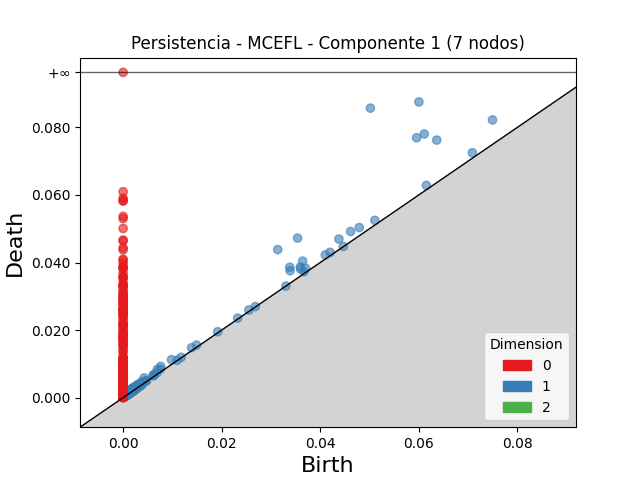

Data behind this chart, as committed beside it:
dimension, birth, death
2, 0.002725, 0.002995
2, 0.001837, 0.002044
2, 0.002423, 0.00261
2, 0.002438, 0.002609
2, 0.003071, 0.003216
2, 0.00237, 0.002494
2, 0.001558, 0.001669
2, 0.002181, 0.002285
2, 0.002928, 0.00303
2, 0.002583, 0.002685
2, 0.001873, 0.001971
2, 0.002509, 0.002606
2, 0.003102, 0.003189
2, 0.002191, 0.002279
2, 0.001549, 0.001618
2, 0.003472, 0.003532
2, 0.001527, 0.001587
2, 0.001619, 0.001679
2, 0.001528, 0.001586
2, 0.001991, 0.002049
2, 0.001907, 0.001955
2, 0.003403, 0.003445
2, 0.001733, 0.001772
2, 0.00255, 0.002585
2, 0.001699, 0.001732
2, 0.002279, 0.00231
2, 0.001603, 0.001629
2, 0.001572, 0.001594
2, 0.002089, 0.002108
2, 0.002752, 0.00277
2, 0.001529, 0.001544
2, 0.001402, 0.00141
2, 0.001914, 0.001923
2, 0.00155, 0.001557
2, 0.002549, 0.002552
1, 0.05019, 0.0857
1, 0.06002, 0.08754
1, 0.05957, 0.07694
1, 0.06111, 0.07806
1, 0.06365, 0.07624
1, 0.03138, 0.04383
1, 0.0354, 0.04724
1, 0.07497, 0.08222
1, 0.03382, 0.0386
1, 0.03643, 0.04041
1, 0.03389, 0.03758
1, 0.04379, 0.04696
1, 0.04616, 0.04918
1, 0.03596, 0.03867
1, 0.04793, 0.05036
1, 0.03603, 0.03805
1, 0.007623, 0.009254
1, 0.07088, 0.07249
1, 0.004271, 0.005823
1, 0.009818, 0.01124
1, 0.006913, 0.008318
1, 0.05109, 0.05248
1, 0.06155, 0.06282
1, 0.03705, 0.03829
1, 0.04103, 0.04225
... 2,423 more rows
